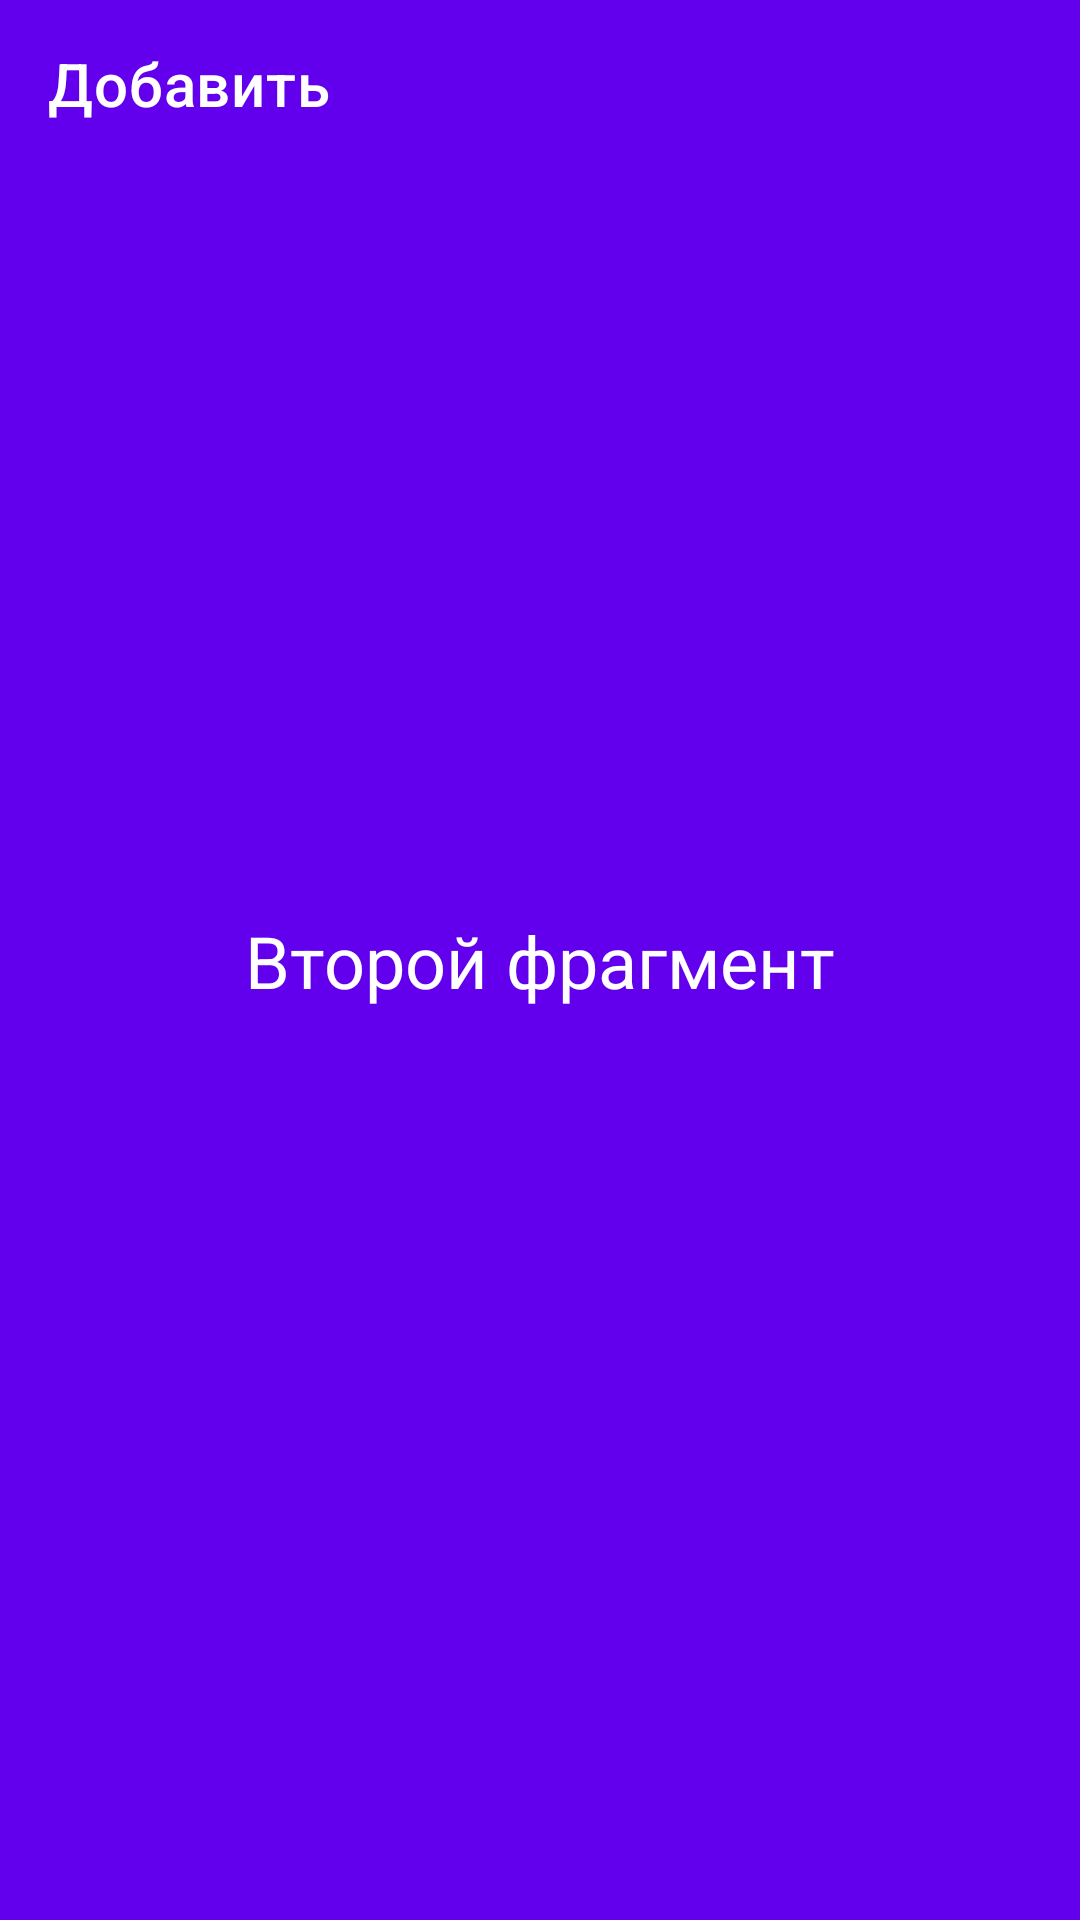

The Android layout XML behind this screen, and the referenced resources:
<!-- AndroidManifest.xml: application theme Theme.MVVMApp -->
<!-- res/layout/fragment_second.xml -->
<?xml version="1.0" encoding="utf-8"?>
<androidx.constraintlayout.widget.ConstraintLayout xmlns:android="http://schemas.android.com/apk/res/android"
    xmlns:app="http://schemas.android.com/apk/res-auto"
    android:layout_width="match_parent"
    android:layout_height="match_parent"
    android:background="?attr/colorPrimary">

    <androidx.appcompat.widget.Toolbar
        android:id="@+id/toolbar"
        android:layout_width="match_parent"
        android:layout_height="wrap_content"
        app:layout_constraintTop_toTopOf="parent"
        app:navigationIcon="@drawable/ic_close"
        app:title="@string/add"
        app:titleTextColor="?attr/colorOnPrimary" />

    <TextView
        style="@style/TextAppearance.MaterialComponents.Headline5"
        android:layout_width="wrap_content"
        android:layout_height="wrap_content"
        android:text="@string/second_fragment"
        android:textColor="?attr/colorOnPrimary"
        app:layout_constraintBottom_toBottomOf="parent"
        app:layout_constraintEnd_toEndOf="parent"
        app:layout_constraintStart_toStartOf="parent"
        app:layout_constraintTop_toTopOf="parent" />

</androidx.constraintlayout.widget.ConstraintLayout>
<!-- resources referenced by this layout -->
<resources>
  <string name="add">Добавить</string>
  <string name="second_fragment">Второй фрагмент</string>
  <style name="Theme.MVVMApp" parent="Theme.MaterialComponents.DayNight.NoActionBar">
          
          <item name="colorPrimary">@color/purple_500</item>
          <item name="colorPrimaryVariant">@color/purple_700</item>
          <item name="colorOnPrimary">@color/white</item>
          
          <item name="colorSecondary">@color/purple_500</item>
          <item name="colorSecondaryVariant">@color/purple_700</item>
          <item name="colorOnSecondary">@color/white</item>
          
          <item name="android:statusBarColor" tools:targetApi="l">?attr/colorPrimaryVariant</item>
          
      </style>
  <!-- not gathered from this repository: default colours our renderer supplied (Android Studio template values) -->
  <color name="purple_500">#FF6200EE</color>
  <color name="purple_700">#FF3700B3</color>
  <color name="white">#FFFFFFFF</color>
</resources>
